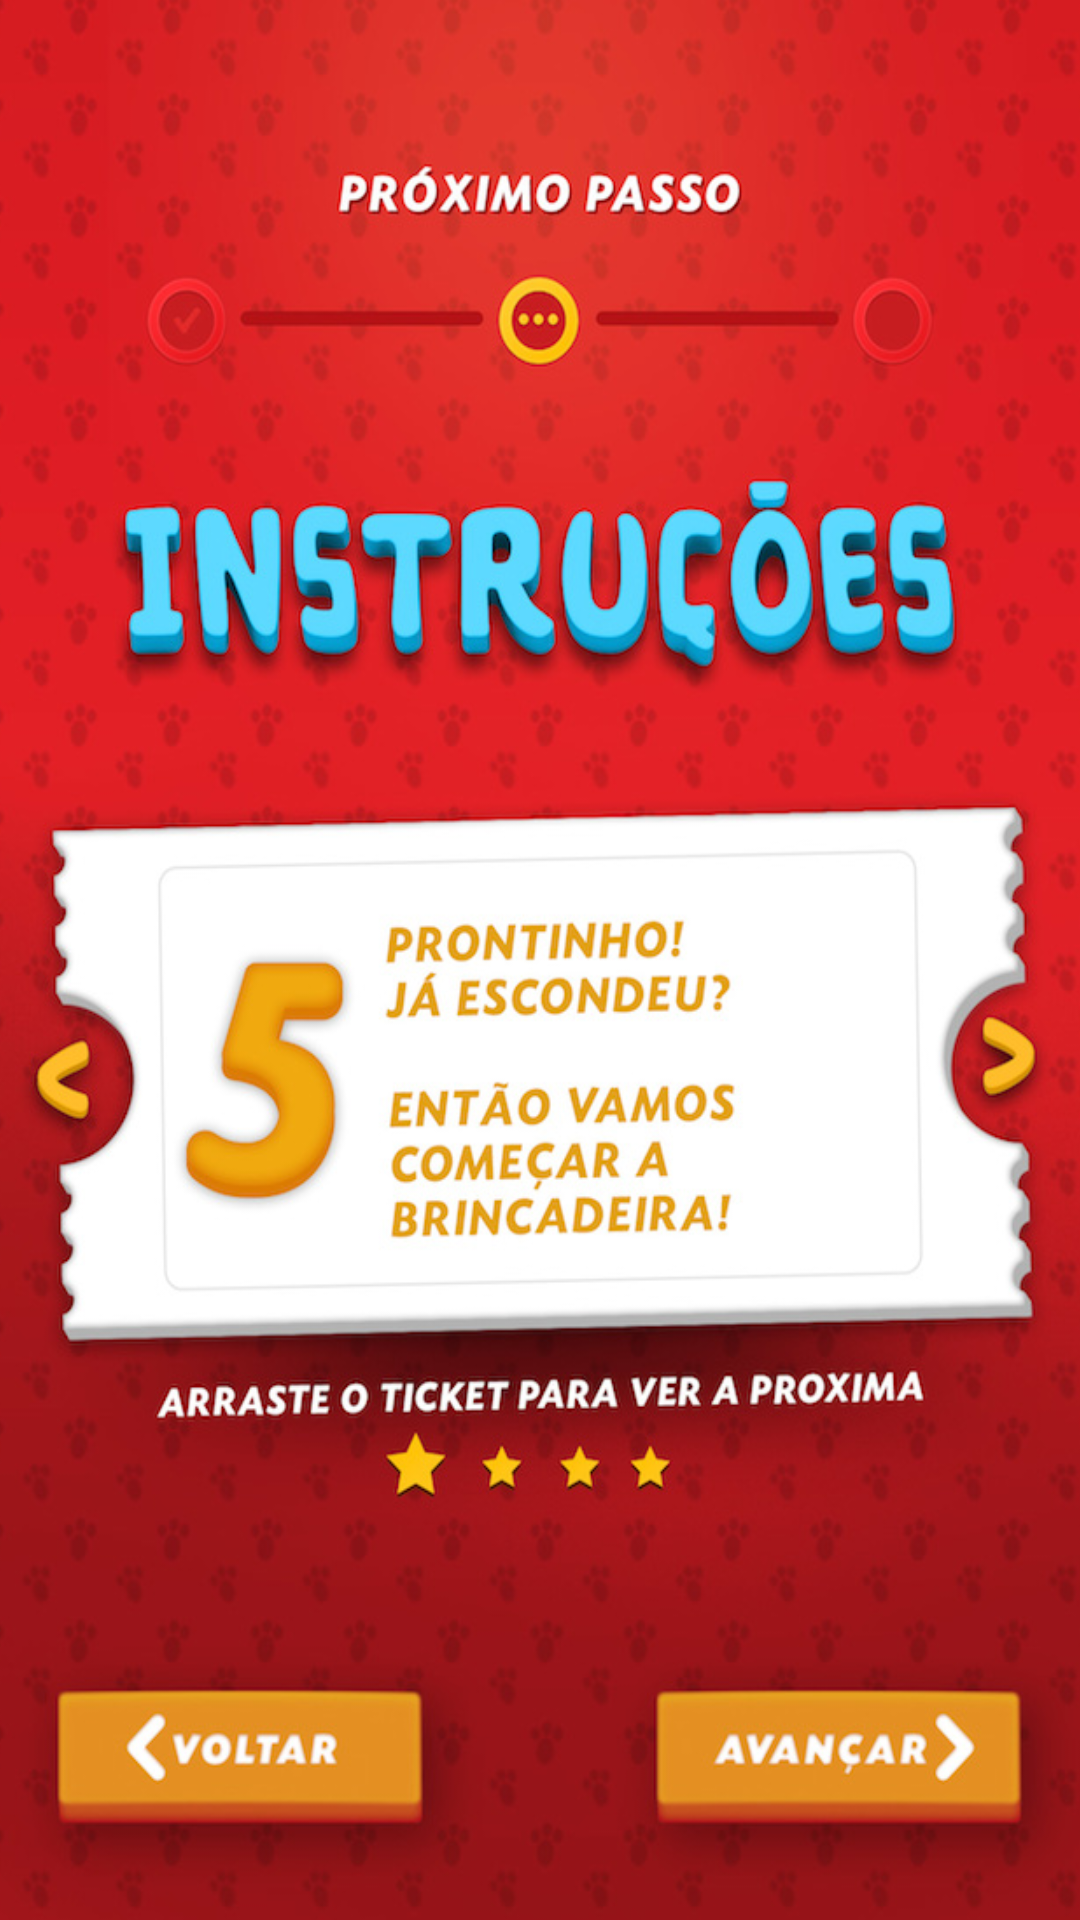

Layout XML and referenced resources for this Android screen:
<!-- AndroidManifest.xml: application theme AppTheme -->
<!-- res/layout/activity_esconder7.xml -->
<RelativeLayout xmlns:android="http://schemas.android.com/apk/res/android"
    xmlns:tools="http://schemas.android.com/tools" android:layout_width="match_parent"
    android:layout_height="match_parent"
    tools:context="com.jwt.cacaaosovos.Esconder7">


    <ImageButton
        android:layout_width="fill_parent"
        android:layout_height="fill_parent"
        android:src="@drawable/i013"
        android:scaleType="fitXY"
        android:layout_margin="-16dp"
        android:layout_marginLeft="-40dp"
        android:layout_marginTop="-16dp"
        android:layout_marginRight="-40dp"
        android:layout_marginBottom="-16dp"
        android:onClick="esconder8"

        />

</RelativeLayout>
<!-- resources referenced by this layout -->
<resources>
  <!-- drawable i013: jpg bitmap (drawable, 197748 bytes) -->
  <style name="AppTheme" parent="Theme.AppCompat.Light.DarkActionBar">
          <item name="android:windowNoTitle">true</item>
          <item name="android:windowBackground">@drawable/i001</item>    </style>
  <!-- drawable i001: jpg bitmap (drawable, 103940 bytes) -->
</resources>
